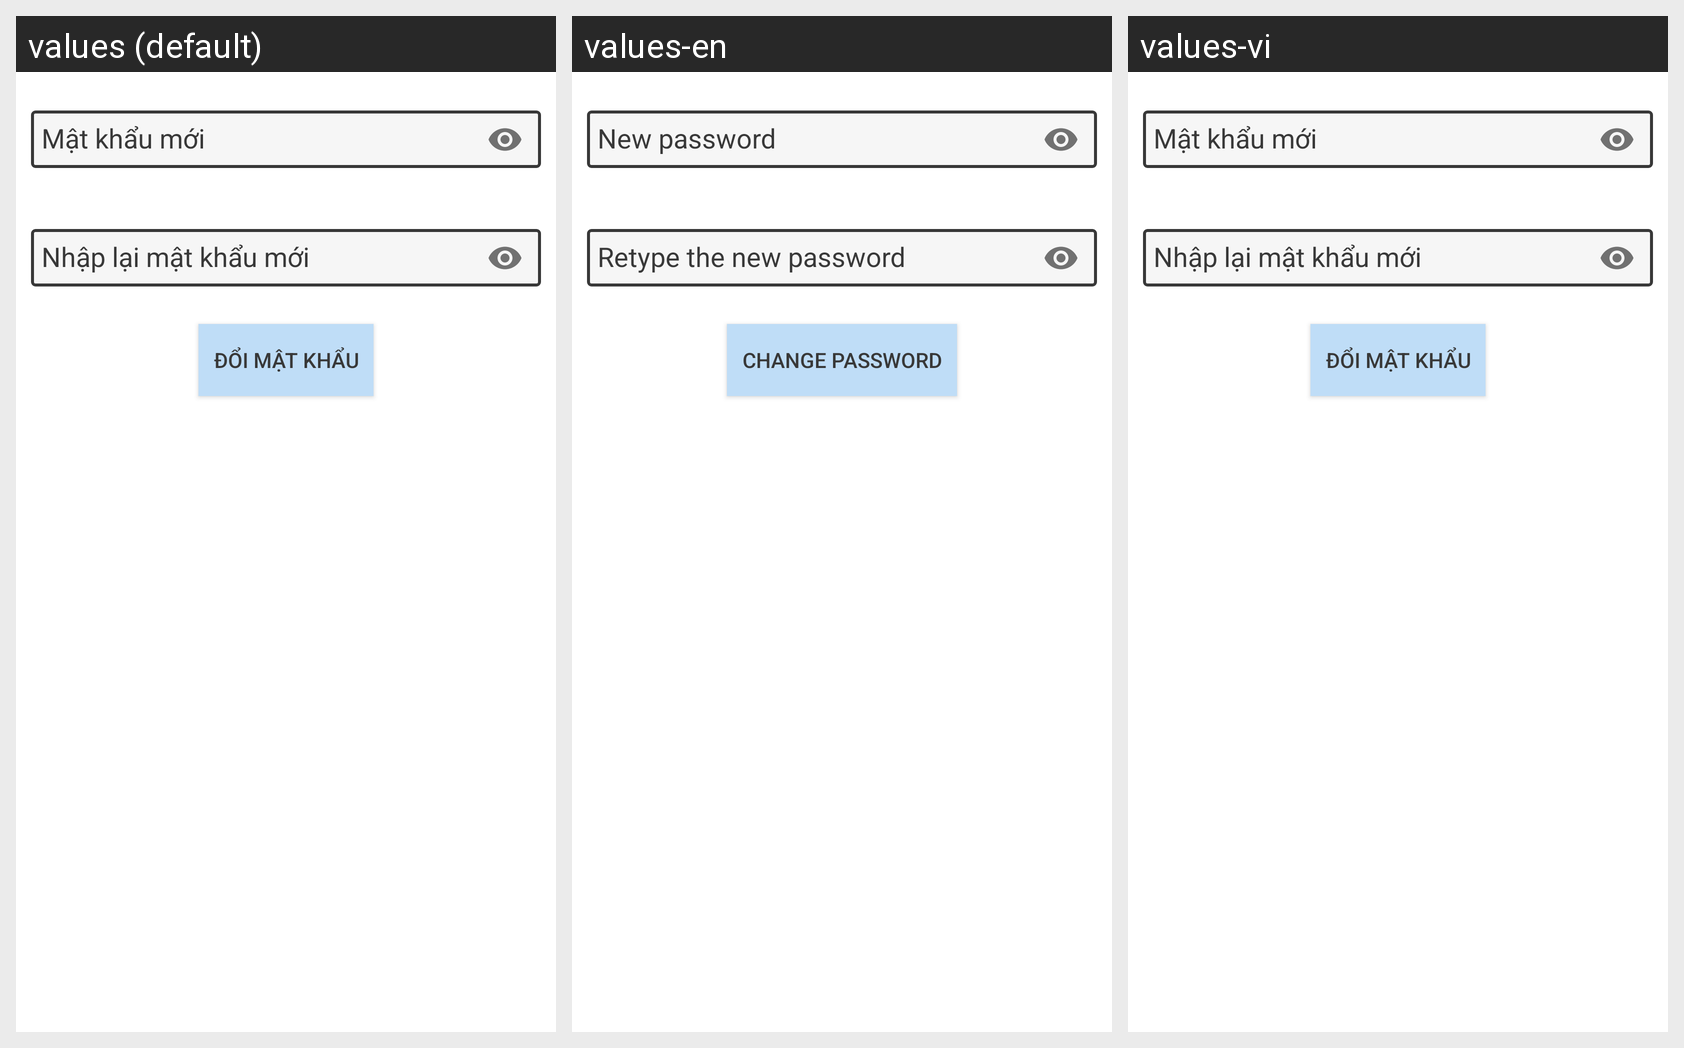

Here is an Android app screen in its default locale and in the app's own translations. Write out the translated-string differences for the strings that appear on this screen.
Android screen res/layout/activity_new_password.xml rendered under 3 locales, left to right: values (default), values-en, values-vi. Device: Nexus 5 (rendered at 1080×1920; each locale shown at half size, 540×960, under a caption strip naming it); theme AppTheme.
Strings drawn on this screen, with the default value and each locale's value (text and hints the layout hard-codes, and strings that could not be matched under every locale, appear in the picture but are not listed):

matkhaumoi
  values: Mật khẩu mới
  values-en: New password
  values-vi: Mật khẩu mới

nhaplaimkmoi
  values: Nhập lại mật khẩu mới
  values-en: Retype the new password
  values-vi: Nhập lại mật khẩu mới

doimatkhau
  values: Đổi mật khẩu
  values-en: Change password
  values-vi: Đổi mật khẩu
